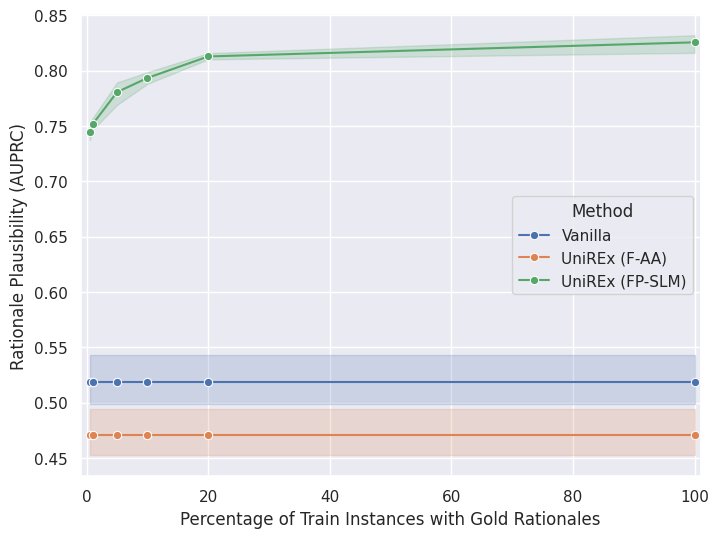

The script that saved this image: (Note: this script raises an exception after producing the figure.)

import os
import seaborn as sns
import pandas as pd
from matplotlib import pyplot

# Create data frame
d = {
    'Method': [
        'Vanilla', 'Vanilla', 'Vanilla',
        'Vanilla', 'Vanilla', 'Vanilla',
        'Vanilla', 'Vanilla', 'Vanilla',
        'Vanilla', 'Vanilla', 'Vanilla',
        'Vanilla', 'Vanilla', 'Vanilla',
        'Vanilla', 'Vanilla', 'Vanilla',

        'UniREx (F-AA)', 'UniREx (F-AA)', 'UniREx (F-AA)',
        'UniREx (F-AA)', 'UniREx (F-AA)', 'UniREx (F-AA)',
        'UniREx (F-AA)', 'UniREx (F-AA)', 'UniREx (F-AA)',
        'UniREx (F-AA)', 'UniREx (F-AA)', 'UniREx (F-AA)',
        'UniREx (F-AA)', 'UniREx (F-AA)', 'UniREx (F-AA)',
        'UniREx (F-AA)', 'UniREx (F-AA)', 'UniREx (F-AA)',

        'UniREx (FP-SLM)', 'UniREx (FP-SLM)', 'UniREx (FP-SLM)',
        'UniREx (FP-SLM)', 'UniREx (FP-SLM)', 'UniREx (FP-SLM)',
        'UniREx (FP-SLM)', 'UniREx (FP-SLM)', 'UniREx (FP-SLM)',

        'UniREx (FP-SLM)', 'UniREx (FP-SLM)', 'UniREx (FP-SLM)',
        'UniREx (FP-SLM)', 'UniREx (FP-SLM)', 'UniREx (FP-SLM)',
        'UniREx (FP-SLM)', 'UniREx (FP-SLM)', 'UniREx (FP-SLM)',

        'UniREx (FP-SLM)', 'UniREx (FP-SLM)', 'UniREx (FP-SLM)',
        'UniREx (FP-SLM)', 'UniREx (FP-SLM)', 'UniREx (FP-SLM)',
        'UniREx (FP-SLM)', 'UniREx (FP-SLM)', 'UniREx (FP-SLM)',

        'UniREx (FP-SLM)', 'UniREx (FP-SLM)', 'UniREx (FP-SLM)',
        'UniREx (FP-SLM)', 'UniREx (FP-SLM)', 'UniREx (FP-SLM)',
        'UniREx (FP-SLM)', 'UniREx (FP-SLM)', 'UniREx (FP-SLM)',

        'UniREx (FP-SLM)', 'UniREx (FP-SLM)', 'UniREx (FP-SLM)',
        'UniREx (FP-SLM)', 'UniREx (FP-SLM)', 'UniREx (FP-SLM)',
        'UniREx (FP-SLM)', 'UniREx (FP-SLM)', 'UniREx (FP-SLM)',

        'UniREx (FP-SLM)', 'UniREx (FP-SLM)', 'UniREx (FP-SLM)',
    ],
    'Percentage of Train Instances with Gold Rationales': [
        0.5, 0.5, 0.5,
        1.0, 1.0, 1.0,
        5.0, 5.0, 5.0,
        10.0, 10.0, 10.0,
        20.0, 20.0, 20.0,
        100.0, 100.0, 100.0,

        0.5, 0.5, 0.5,
        1.0, 1.0, 1.0,
        5.0, 5.0, 5.0,
        10.0, 10.0, 10.0,
        20.0, 20.0, 20.0,
        100.0, 100.0, 100.0,

        0.5, 0.5, 0.5,
        0.5, 0.5, 0.5,
        0.5, 0.5, 0.5,

        1.0, 1.0, 1.0,
        1.0, 1.0, 1.0,
        1.0, 1.0, 1.0,

        5.0, 5.0, 5.0,
        5.0, 5.0, 5.0,
        5.0, 5.0, 5.0,

        10.0, 10.0, 10.0,
        10.0, 10.0, 10.0,
        10.0, 10.0, 10.0,

        20.0, 20.0, 20.0,
        20.0, 20.0, 20.0,
        20.0, 20.0, 20.0,

        100.0, 100.0, 100.0,
    ],
    'Rationale Plausibility (AUPRC)': [
        0.498858, 0.542804, 0.513218,
        0.498858, 0.542804, 0.513218,
        0.498858, 0.542804, 0.513218,
        0.498858, 0.542804, 0.513218,
        0.498858, 0.542804, 0.513218,
        0.498858, 0.542804, 0.513218,

        0.46685, 0.49405, 0.452482,
        0.46685, 0.49405, 0.452482,
        0.46685, 0.49405, 0.452482,
        0.46685, 0.49405, 0.452482,
        0.46685, 0.49405, 0.452482,
        0.46685, 0.49405, 0.452482,

        0.728857, 0.75474, 0.739423,
        0.751546, 0.755904, 0.759902,
        0.749934, 0.733653, 0.729902,

        0.748539, 0.763397, 0.743894,
        0.756074, 0.767833, 0.748305,
        0.746192, 0.749993, 0.741152,

        0.795666, 0.783404, 0.791579,
        0.764232, 0.79, 0.741159,
        0.788614, 0.785225, 0.784981,

        0.794706, 0.79569, 0.791316,
        0.786241, 0.783007, 0.782295,
        0.798315, 0.803672, 0.804498,

        0.810047, 0.818795, 0.81078,
        0.82076, 0.807226, 0.808344,
        0.814844, 0.812133, 0.811609,

        0.815972, 0.828574, 0.831871,
    ]
}
df = pd.DataFrame(data=d)

# Plot data from data frame
pyplot.figure(figsize=(8, 6))
sns.set_theme(style="darkgrid")
plot = sns.lineplot(
    data=df, 
    x='Percentage of Train Instances with Gold Rationales',
    y='Rationale Plausibility (AUPRC)',
    hue='Method',
    marker='o',
)
plot.set(xlim=(-1.0, 101.0))

# Save plot to file
save_dir = '../save/plots'
if not os.path.exists(save_dir):
    os.makedirs(save_dir)
save_path = os.path.join(save_dir, 'partial_rationale_supervision_plot.png')
plot.figure.savefig(save_path)